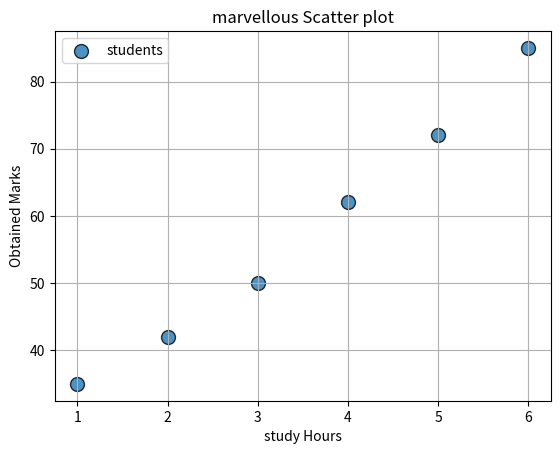

Source code (Python):
import matplotlib.pyplot as plt

def main():
    study_hours = [1,2,3,4,5,6]
    marks = [35,42,50,62,72,85]

    plt.scatter(
        study_hours,
        marks,
        s = 100,
        marker = "o",
        alpha=0.8,
        edgecolors="black",
        linewidths=1,
        label = "students"
    )

    plt.title("marvellous Scatter plot")
    plt.xlabel("study Hours")
    plt.ylabel("Obtained Marks")
    plt.grid(True)
    plt.legend()
    plt.show()

if __name__ == "__main__":
    main()
